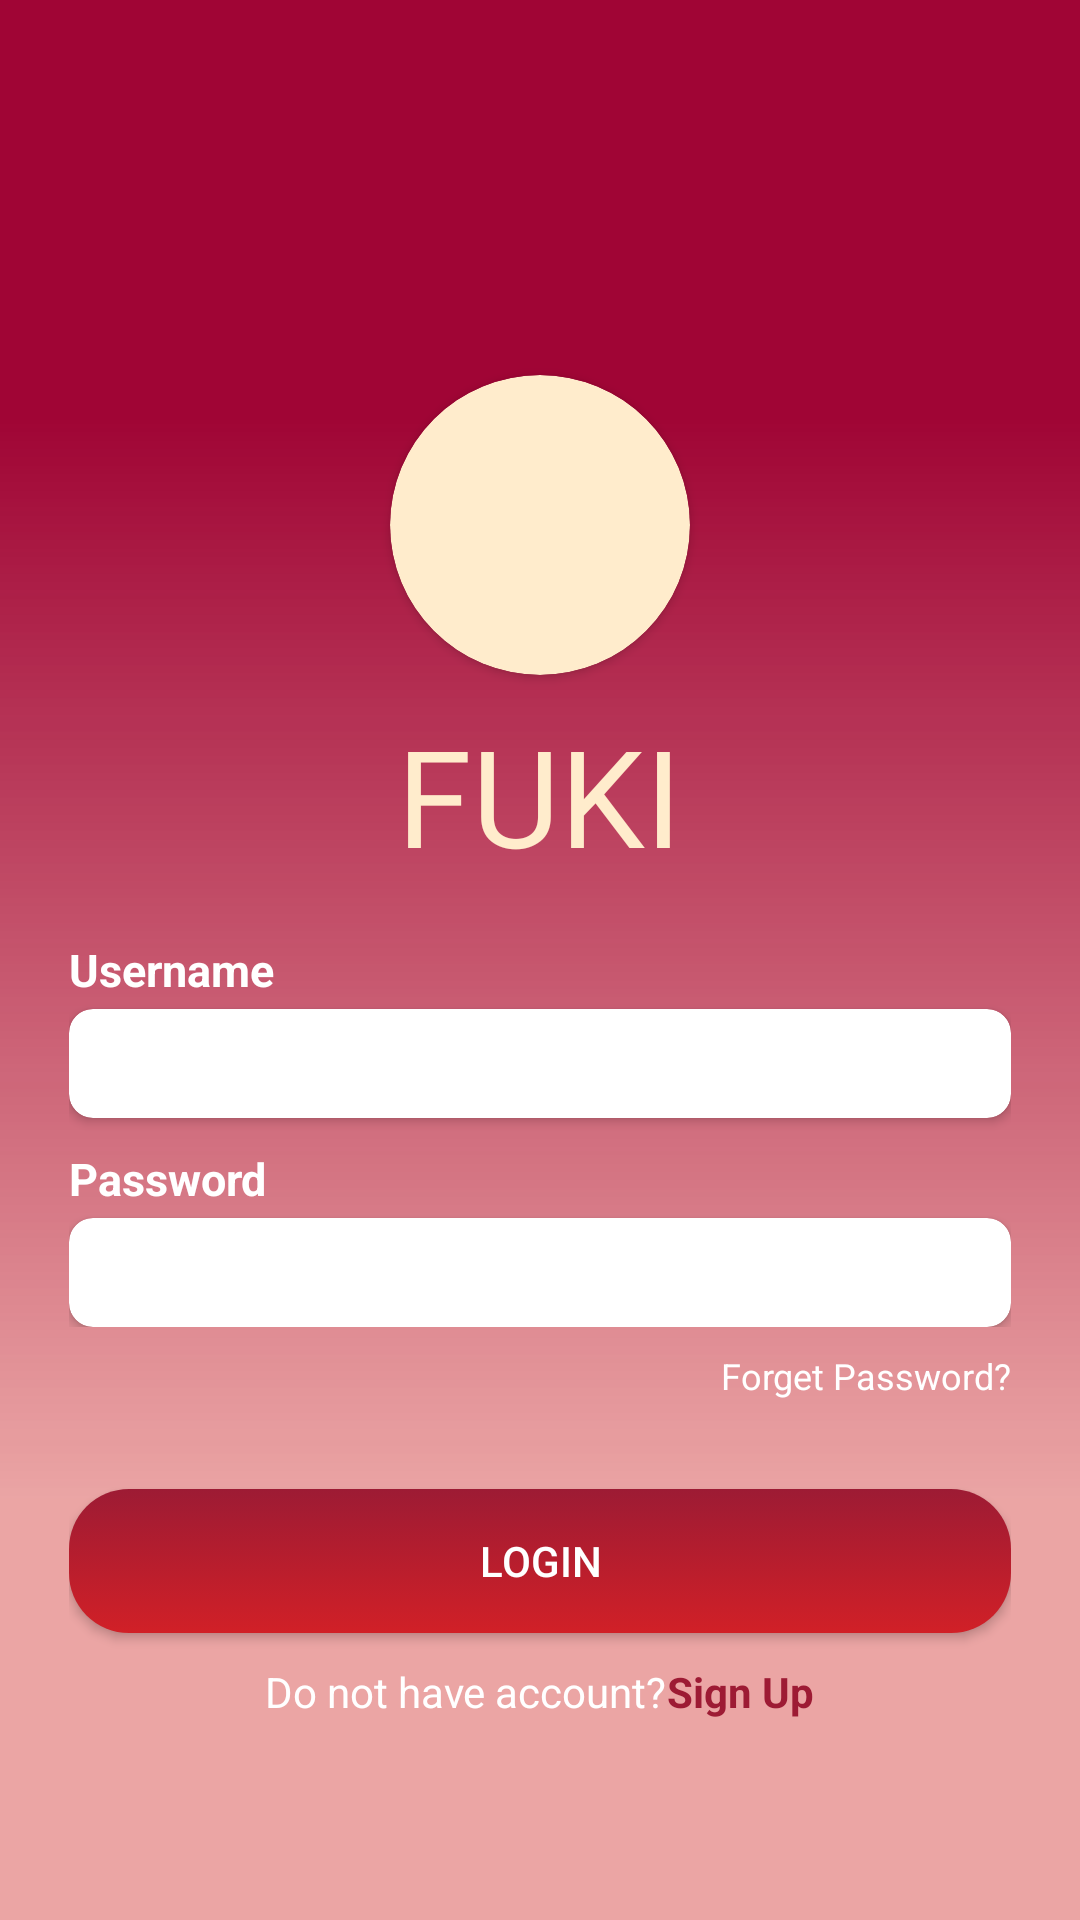

The Android layout XML behind this screen, and the referenced resources:
<!-- AndroidManifest.xml: application theme Theme.FukiApp -->
<!-- res/layout/activity_login.xml -->
<?xml version="1.0" encoding="utf-8"?>
<RelativeLayout xmlns:android="http://schemas.android.com/apk/res/android"
    xmlns:app="http://schemas.android.com/apk/res-auto"
    xmlns:tools="http://schemas.android.com/tools"
    android:layout_width="match_parent"
    android:layout_height="match_parent"
    android:background="@drawable/main_background"
    android:paddingHorizontal="23dp"
    tools:context=".LoginActivity">

    <androidx.cardview.widget.CardView
        android:id="@+id/cv_logo"
        android:layout_width="100dp"
        android:layout_height="100dp"
        android:layout_centerHorizontal="true"
        android:layout_marginTop="125dp"
        app:cardBackgroundColor="@color/yellowLightColor"
        app:cardCornerRadius="75dp">

        <ImageView
            android:layout_width="wrap_content"
            android:layout_height="wrap_content"
            android:layout_gravity="center"
            android:src="@drawable/logo" />

    </androidx.cardview.widget.CardView>

    <TextView
        android:id="@+id/txtAppName"
        android:layout_width="wrap_content"
        android:layout_height="wrap_content"
        android:layout_below="@id/cv_logo"
        android:layout_centerHorizontal="true"
        android:layout_marginTop="10dp"
        android:fontFamily="@font/abhayalibre_bold"
        android:text="@string/txtAppName"
        android:textColor="@color/yellowLightColor"
        android:textSize="45sp" />

    <LinearLayout
        android:id="@+id/lnLogin"
        android:layout_width="match_parent"
        android:layout_height="wrap_content"
        android:layout_below="@id/txtAppName"
        android:layout_centerHorizontal="true"
        android:layout_marginTop="18dp"
        android:orientation="vertical">

        <TextView
            android:layout_width="wrap_content"
            android:layout_height="wrap_content"
            android:text="@string/txtUserName"
            android:textColor="@color/whiteColor"
            android:textSize="@dimen/sp_15"
            android:textStyle="bold" />

        <androidx.cardview.widget.CardView
            android:layout_width="match_parent"
            android:layout_height="wrap_content"
            android:layout_marginTop="3dp"
            android:background="@color/whiteColor"
            android:elevation="8dp"
            app:cardCornerRadius="8dp">

            <EditText
                android:id="@+id/edtUsername"
                android:layout_width="match_parent"
                android:layout_height="wrap_content"
                android:background="@android:color/transparent"
                android:padding="8dp"
                android:textColor="@color/mainColor"
                android:textSize="15sp" />
        </androidx.cardview.widget.CardView>

        <TextView
            android:layout_width="wrap_content"
            android:layout_height="wrap_content"
            android:layout_marginTop="10dp"
            android:text="@string/txtPassword"
            android:textColor="@color/whiteColor"
            android:textSize="15sp"
            android:textStyle="bold" />

        <androidx.cardview.widget.CardView
            android:layout_width="match_parent"
            android:layout_height="wrap_content"
            android:layout_marginTop="3dp"
            android:background="@color/whiteColor"
            android:elevation="8dp"
            app:cardCornerRadius="8dp">

            <EditText
                android:id="@+id/edtPassword"
                android:layout_width="match_parent"
                android:layout_height="wrap_content"
                android:background="@android:color/transparent"
                android:padding="8dp"
                android:textColor="@color/mainColor"
                android:textSize="15sp" />
        </androidx.cardview.widget.CardView>
    </LinearLayout>

    <TextView
        android:id="@+id/txtForgot"
        android:layout_width="wrap_content"
        android:layout_height="wrap_content"
        android:layout_below="@id/lnLogin"
        android:layout_alignParentEnd="true"
        android:layout_marginTop="8dp"
        android:text="@string/txtForget"
        android:textColor="@color/whiteColor"
        android:textSize="12sp" />

    <Button
        android:id="@+id/btnLogin"
        android:layout_width="match_parent"
        android:layout_height="wrap_content"
        android:layout_below="@id/lnLogin"
        android:layout_marginTop="54dp"
        android:background="@drawable/bg_button"
        android:elevation="15dp"
        android:text="@string/txtLogin"
        android:textColor="@color/whiteColor"/>

    <LinearLayout
        android:layout_width="match_parent"
        android:layout_height="wrap_content"
        android:layout_below="@id/btnLogin"
        android:layout_marginTop="10dp"
        android:gravity="center"
        android:orientation="horizontal">
        <TextView
            android:id="@+id/txtDontHaveAccount"
            android:layout_width="wrap_content"
            android:layout_height="wrap_content"
            android:text="@string/txtDontHaveAcc"
            android:textColor="@color/whiteColor"/>
        <TextView
            android:id="@+id/txtSignUp"
            android:layout_width="wrap_content"
            android:layout_height="wrap_content"
            android:text="@string/txtSignUp"
            android:textColor="@color/mainColor"
            android:textStyle="bold"/>
    </LinearLayout>
</RelativeLayout>
<!-- resources referenced by this layout -->
<resources>
  <color name="mainColor">#9D1B34</color>
  <color name="whiteColor">#FFFFFF</color>
  <color name="yellowLightColor">#FFECCC</color>
  <dimen name="sp_15">15sp</dimen>
  <!-- drawable bg_button (drawable) -->
  <?xml version="1.0" encoding="utf-8"?>
  <selector xmlns:android="http://schemas.android.com/apk/res/android">
      <item android:state_pressed="true" >
          <shape>
              <solid
                  android:color="#ce3f1b" />
              <stroke
                  android:width="1dp"
                  android:color="#ce0f0f" />
              <corners
                  android:radius="3dp" />
              <padding
                  android:left="10dp"
                  android:top="10dp"
                  android:right="10dp"
                  android:bottom="10dp" />
          </shape>
      </item>
      <item>
          <shape>
              <size
                  android:width="327dp"
                  android:height="46dp"/>
              <gradient
                  android:startColor="#9D1B34"
                  android:endColor="#D12027"
                  android:angle="270" />
              <corners
                  android:radius="@dimen/dp_20" />
              <padding
                  android:left="10dp"
                  android:top="10dp"
                  android:right="10dp"
                  android:bottom="10dp" />
          </shape>
      </item>
  </selector>
  <!-- drawable main_background (drawable) -->
  <vector xmlns:android="http://schemas.android.com/apk/res/android"
      xmlns:aapt="http://schemas.android.com/aapt"
      android:width="360dp"
      android:height="640dp"
      android:viewportWidth="360"
      android:viewportHeight="640">
  
      <group>
  
          <clip-path android:pathData="M0 0H360V640H0V0Z" />
  
          <group
              android:pivotX="180"
              android:pivotY="320"
              android:rotation="90"
              android:scaleX="2"
              android:scaleY="2"
              android:translateX="1"
              android:translateY="0">
  
              <path android:pathData="M0 0V640H360V0">
  
                  <aapt:attr name="android:fillColor">
  
                      <gradient
                          android:endX="270"
                          android:endY="320"
                          android:startX="90"
                          android:startY="320"
                          android:type="linear">
  
                          <item
                              android:color="#FA9E0031"
                              android:offset="0" />
  
                          <item
                              android:color="#78DA4645"
                              android:offset="1" />
  
                      </gradient>
  
                  </aapt:attr>
  
              </path>
  
          </group>
  
      </group>
  
  </vector>
  <string name="txtAppName">FUKI</string>
  <string name="txtDontHaveAcc">Do not have account? </string>
  <string name="txtForget">Forget Password?</string>
  <string name="txtLogin">Login</string>
  <string name="txtPassword">Password</string>
  <string name="txtSignUp"> Sign Up</string>
  <string name="txtUserName">Username</string>
  <style name="Theme.FukiApp" parent="Theme.AppCompat.Light.NoActionBar">
          
          <item name="colorPrimary">@color/mainLightColor</item>
          <item name="colorPrimaryVariant">@color/mainColor</item>
          <item name="colorOnPrimary">@color/whiteColor</item>
          
          <item name="colorSecondary">@color/mainLightColor</item>
          <item name="colorSecondaryVariant">@color/mainColor</item>
          <item name="colorOnSecondary">@color/whiteColor</item>
          
          <item name="android:statusBarColor" tools:targetApi="l">?attr/colorPrimaryVariant</item>
          
      </style>
  <dimen name="dp_20">20dp</dimen>
  <color name="mainLightColor">#DB9294</color>
</resources>
